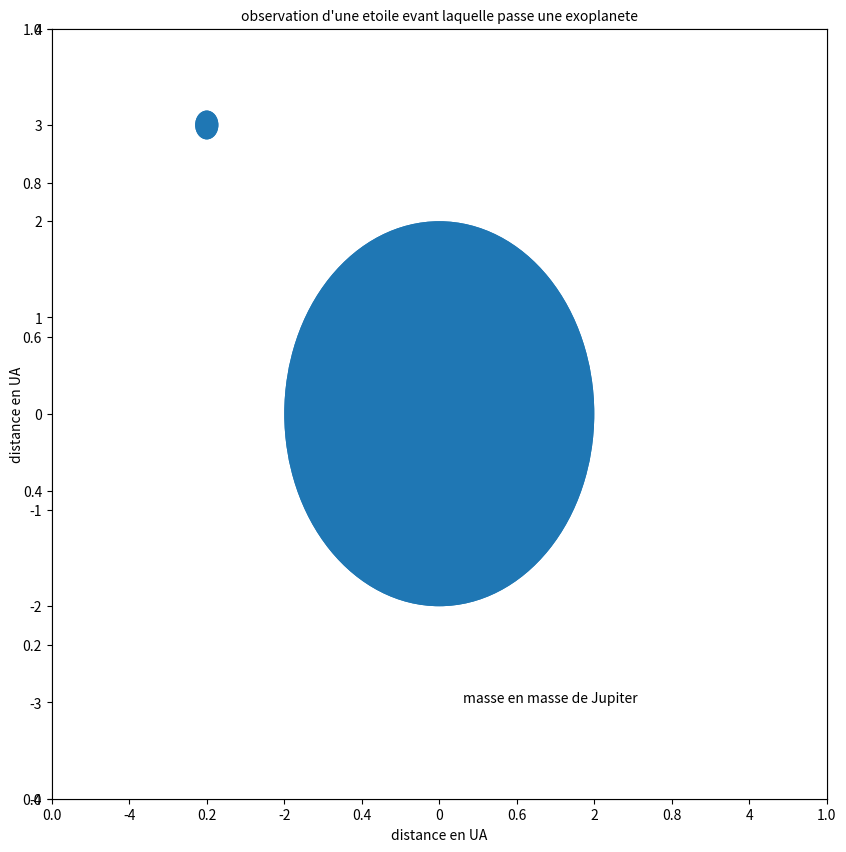

Generate this figure with matplotlib:
# -*- coding: utf-8 -*-
"""
Created on Tue Mar 28 16:20:47 2017

[redacted]
"""

import numpy as np 
import matplotlib.pyplot as plt 
from matplotlib import animation 
from pylab import*
fig, ax = plt.subplots() 
fig.set_dpi(100) 
fig.set_size_inches(10, 10) 
ax=plt.axes(xlim=(-5, 5), ylim=(-4, 4))
plt.xlabel('distance en UA')
plt.ylabel('distance en UA')
title(u"observation d'une etoile evant laquelle passe une exoplanete", fontsize=10) 
patch = plt.Circle((0,3), 0.15) 

a= plt.Circle((0, 0), 2)
plt.annotate('masse en masse de Jupiter', xy=(0, 0), xytext=(0.3, -3)),
R=4
#coordonnées du centre de l'orbite de l'exoplanete
xcoord=-3
ycoord=3
def init(): 
     patch.center = (-3, 3) 
     
     a.center = (0, 0)
     
    
     ax.add_patch(a) 
     ax.add_patch(patch)
     return a,patch, 

 
def animate(t): 
     x,y = patch.center 
     x = R* np.cos(np.radians(t))+xcoord
     y =-R* np.sin(np.radians(t)) +ycoord
     patch.center = (x,y) 
     
      
     return a,patch,
     
anim = animation.FuncAnimation(fig, animate, init_func=init,frames=360,interval=20,blit=True)


plt.show()
